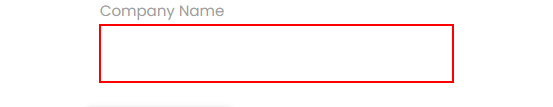
Task: Exercises Selectors.
Workflow: SetData

Step 1: type "WorkerRow["CompanyName"].ToString()" into the text box

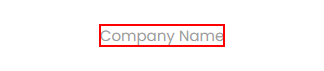
Step 2: Find Element 'Company Name' on the label 'Company Name'

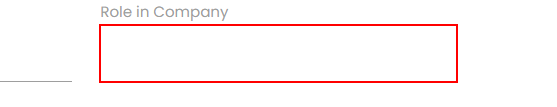
Step 3: type "WorkerRow["RoleInCompany"].ToString()" into the text box

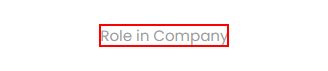
Step 4: Find Element 'Role In Company' on the label 'Role in Company'

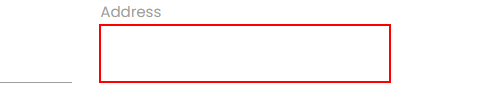
Step 5: type "WorkerRow["Address"].ToString()" into the text box

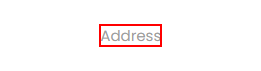
Step 6: Find Element 'Address' on the label 'Address'

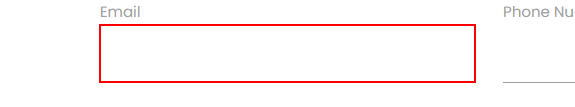
Step 7: type "WorkerRow["Email"].ToString()" into the text box

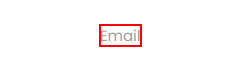
Step 8: Find Element 'Email' on the label 'Email'

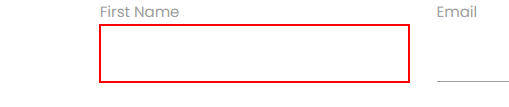
Step 9: type "NameArray[0]" into the text box

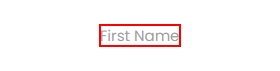
Step 10: Find Element 'First Name' on the label 'First Name'

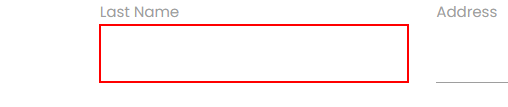
Step 11: type "NameArray[1]" into the text box

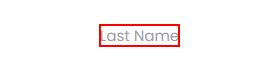
Step 12: Find Element 'Last Name' on the label 'Last Name'

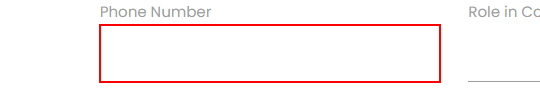
Step 13: type "WorkerRow["PhoneNumber"].ToString()" into the text box

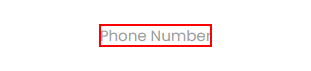
Step 14: Find Element 'Phone Number' on the label 'Phone Number'

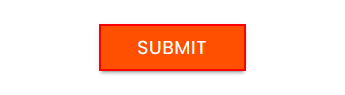
Step 15: click on the text box
